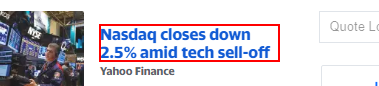
Task: Screen Scraping UnStructured Content (Full Text, Visible Text, Image Text. OCRs)
Workflow: Get Visible Text

Step 1: get-text from the heading 'Nasdaq closes down 2.5% amid tech sell-off'
